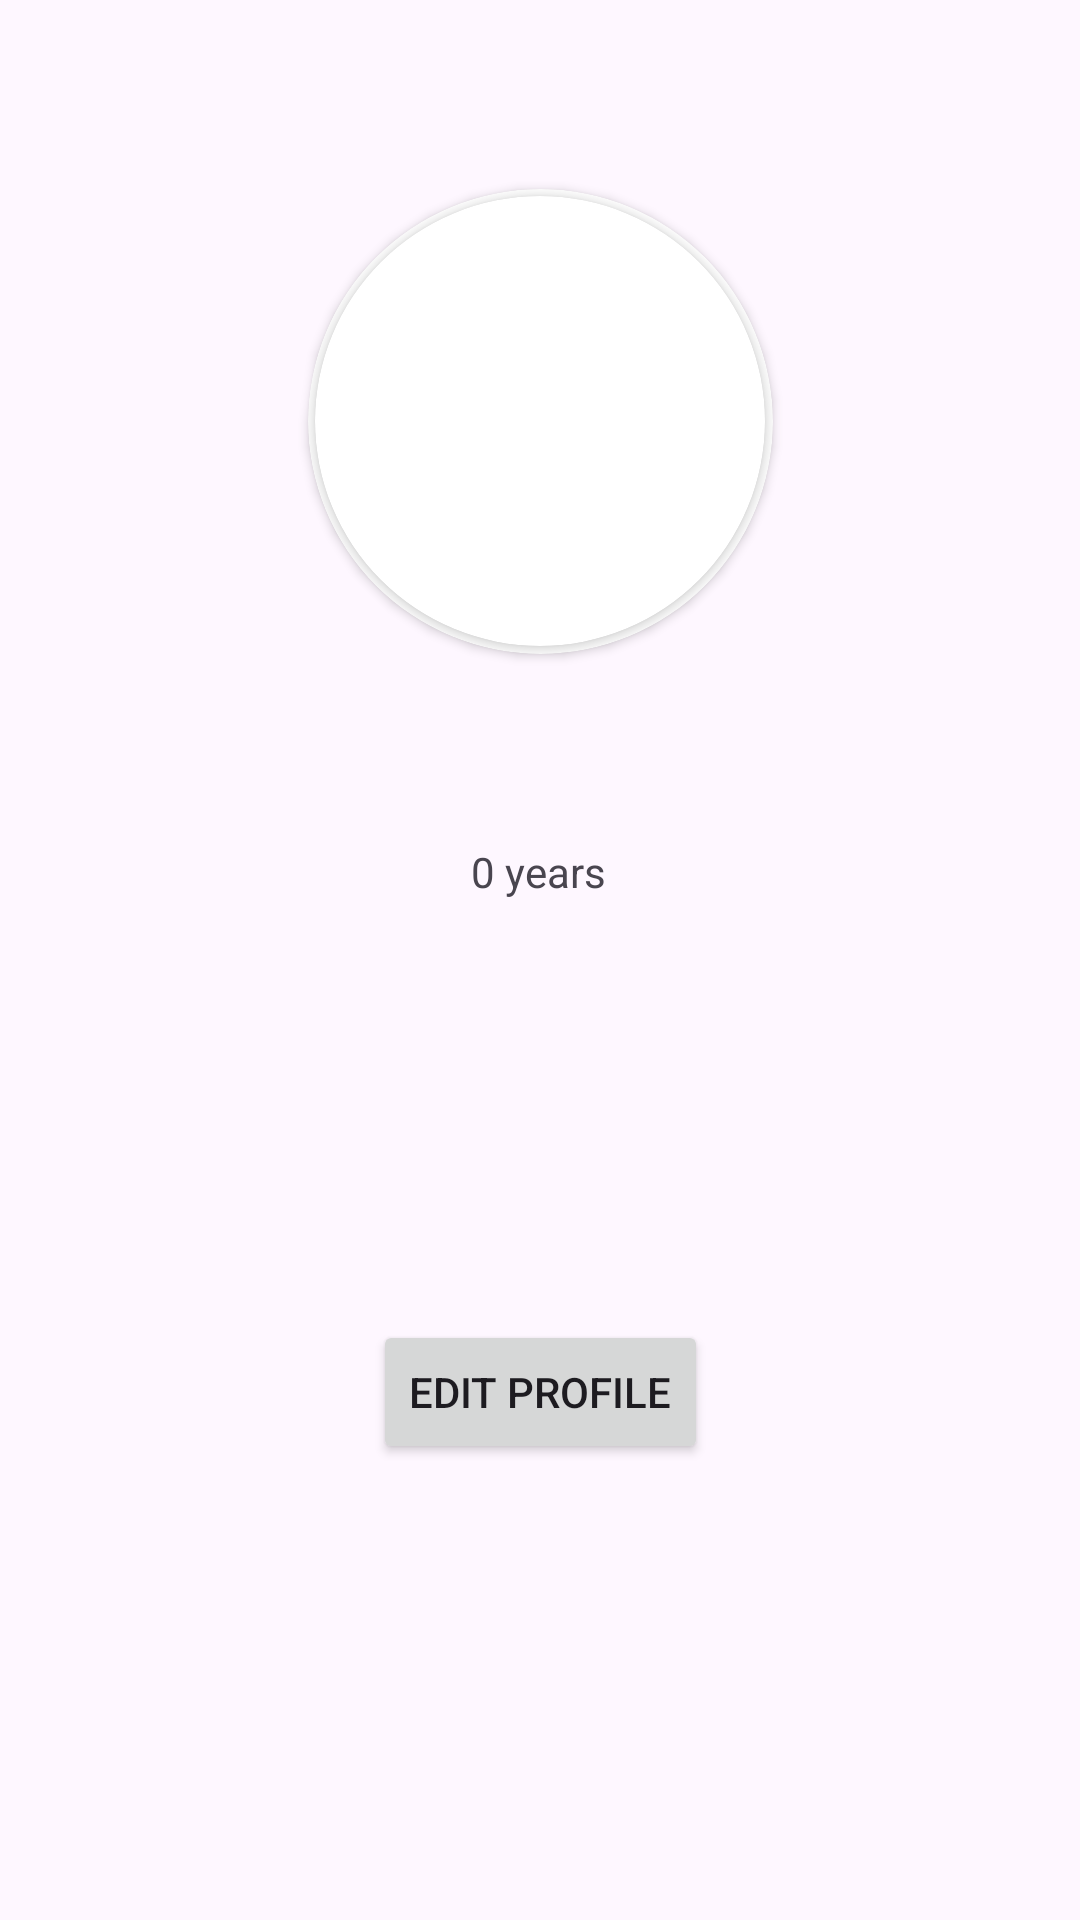

The Android layout XML behind this screen, and the referenced resources:
<!-- AndroidManifest.xml: application theme Theme.VetPet -->
<!-- res/layout/fragment_me.xml -->
<?xml version="1.0" encoding="utf-8"?>
<androidx.constraintlayout.widget.ConstraintLayout xmlns:android="http://schemas.android.com/apk/res/android"
    xmlns:app="http://schemas.android.com/apk/res-auto"
    xmlns:tools="http://schemas.android.com/tools"
    android:layout_width="match_parent"
    android:layout_height="match_parent"
    tools:context=".view.ui.me.MeFragment"
    tools:layout_editor_absoluteX="0dp"
    tools:layout_editor_absoluteY="0dp">

    <androidx.cardview.widget.CardView
        android:id="@+id/cardView"
        android:layout_width="155dp"
        android:layout_height="155dp"
        app:cardBackgroundColor="@color/cardview_light_background"
        app:cardCornerRadius="250dp"
        app:layout_constraintBottom_toTopOf="@+id/textViewAge"
        app:layout_constraintEnd_toEndOf="parent"
        app:layout_constraintStart_toStartOf="parent"
        app:layout_constraintTop_toTopOf="parent">

        <androidx.cardview.widget.CardView
            android:layout_width="150dp"
            android:layout_height="150dp"
            android:layout_gravity="center"
            app:cardCornerRadius="250dp">

            <ImageView
                android:id="@+id/imageViewPro"
                android:layout_width="150dp"
                android:layout_height="150dp"
                android:scaleType="centerCrop" />

        </androidx.cardview.widget.CardView>

    </androidx.cardview.widget.CardView>

    <TextView
        android:id="@+id/textViewAge"
        android:layout_width="wrap_content"
        android:layout_height="wrap_content"
        android:layout_marginBottom="140dp"
        android:text="0 years"
        app:layout_constraintBottom_toTopOf="@+id/editButton"
        app:layout_constraintEnd_toEndOf="parent"
        app:layout_constraintHorizontal_bias="0.498"
        app:layout_constraintStart_toStartOf="parent" />

    <ImageView
        android:id="@+id/imageViewEdit"
        android:layout_width="wrap_content"
        android:layout_height="wrap_content"
        android:layout_marginTop="8dp"
        android:src="@drawable/baseline_edit_24"
        app:layout_constraintEnd_toEndOf="@+id/cardView"
        app:layout_constraintHorizontal_bias="0.496"
        app:layout_constraintStart_toStartOf="@+id/cardView"
        app:layout_constraintTop_toBottomOf="@+id/cardView" />

    <Button
        android:id="@+id/editButton"
        android:layout_width="wrap_content"
        android:layout_height="wrap_content"
        android:layout_marginBottom="152dp"
        android:text="@string/edit_profile"
        app:layout_constraintBottom_toBottomOf="parent"
        app:layout_constraintEnd_toEndOf="parent"
        app:layout_constraintStart_toStartOf="parent" />


</androidx.constraintlayout.widget.ConstraintLayout>
<!-- resources referenced by this layout -->
<resources>
  <string name="edit_profile">Edit profile</string>
  <style name="Theme.VetPet" parent="Base.Theme.VetPet" />
  <style name="Base.Theme.VetPet" parent="Theme.Material3.DayNight.NoActionBar">
          
          <item name="colorPrimary">@color/my_light_primary</item>
          <item name="colorPrimaryDark">#4B7001</item>
          <item name="colorPrimaryVariant">@color/my_light_primary_variant1</item>
          <item name="colorSecondary">@color/colorSecondary</item>
          <item name="colorSecondaryVariant">@color/colorSecondaryVariant1</item>
      </style>
  <color name="my_light_primary">#FF669900</color>
  <color name="my_light_primary_variant1">#FF99CC00</color>
  <color name="colorSecondary">#FF4081</color>
  <color name="colorSecondaryVariant1">#FF79B0</color>
</resources>
